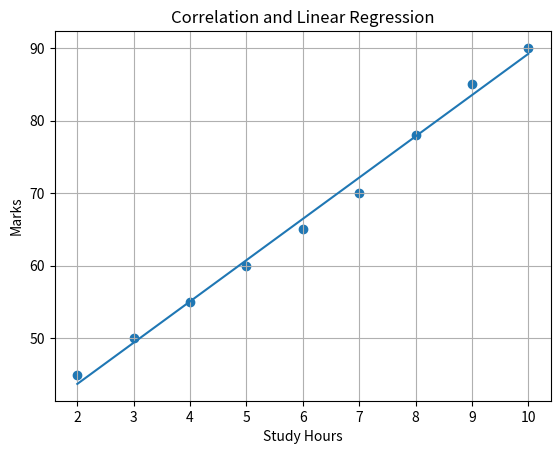

Write Python code to recreate this figure.
import numpy as np
import matplotlib.pyplot as plt
from scipy.stats import pearsonr, linregress

x = np.array([2, 3, 4, 5, 6, 7, 8, 9, 10])
y = np.array([45, 50, 55, 60, 65, 70, 78, 85, 90])

correlation, p_value = pearsonr(x, y)

slope, intercept, r_value, p_value, std_err = linregress(x, y)

y_pred = slope * x + intercept

print("Correlation Coefficient:", round(correlation, 4))
print("P-Value:", round(p_value, 6))
print("Slope:", round(slope, 4))
print("Intercept:", round(intercept, 4))
print("Regression Equation: y =", round(slope, 4), "x +", round(intercept, 4))

plt.scatter(x, y)
plt.plot(x, y_pred)
plt.title("Correlation and Linear Regression")
plt.xlabel("Study Hours")
plt.ylabel("Marks")
plt.grid()
plt.show()
